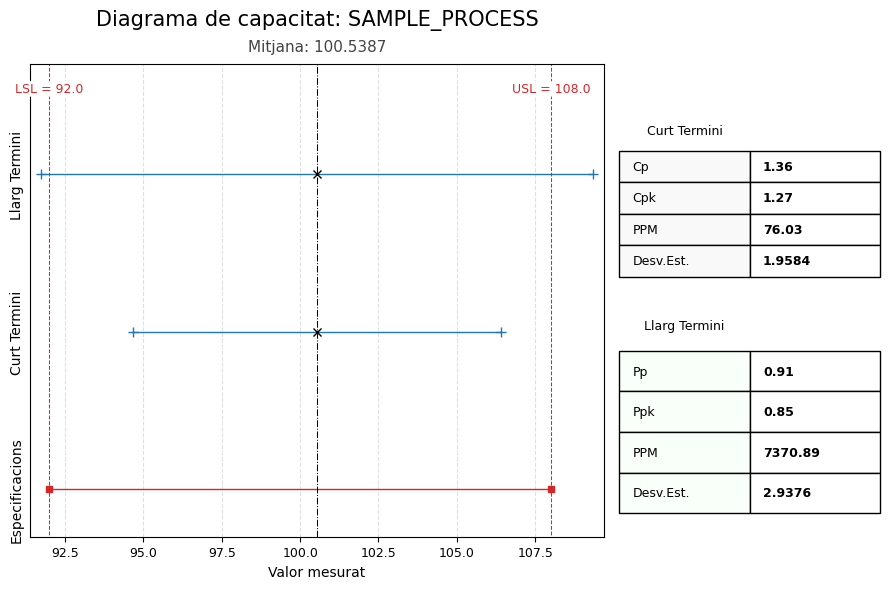
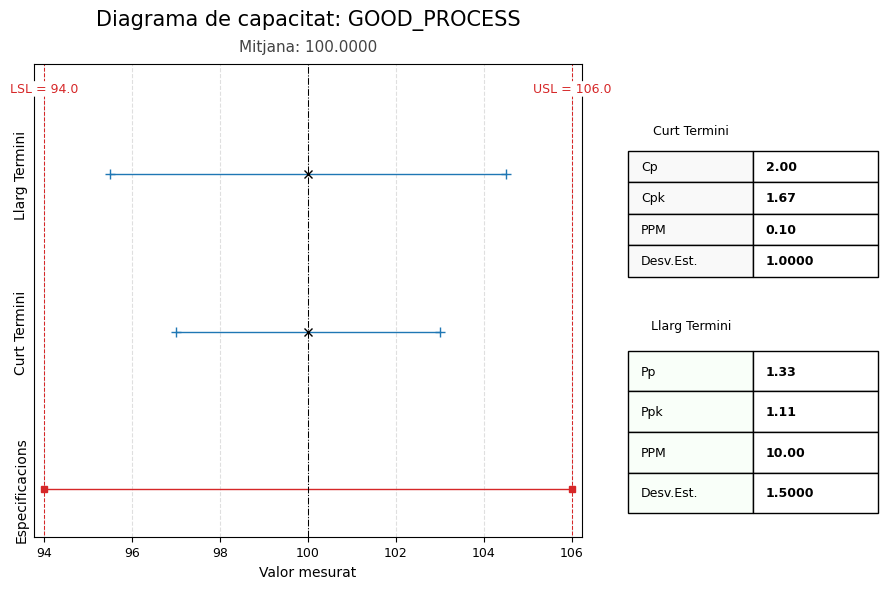
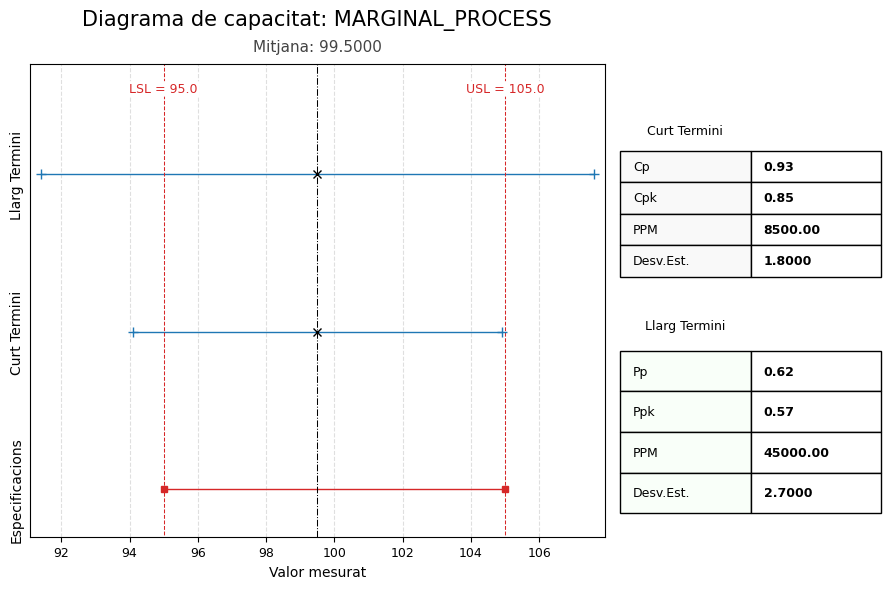

Here is the Python script that generated these plots, in order:
import os
import logging
import matplotlib.pyplot as plt
import matplotlib.gridspec as gridspec
from matplotlib.table import Table
import numpy as np

# Configure comprehensive logging
def setup_logging(log_level=logging.INFO, log_file="capability_chart.log"):
    """
    Set up comprehensive logging configuration
    """
    # Create logs directory if it doesn't exist
    log_dir = os.path.dirname(log_file) if os.path.dirname(log_file) else "."
    if not os.path.exists(log_dir):
        os.makedirs(log_dir)
    
    # Configure logging format
    log_format = '%(asctime)s - %(name)s - %(levelname)s - %(funcName)s:%(lineno)d - %(message)s'
    
    # Configure root logger
    logging.basicConfig(
        level=log_level,
        format=log_format,
        handlers=[
            logging.FileHandler(log_file, mode='a'),
            logging.StreamHandler()  # Also log to console
        ]
    )
    
    logger = logging.getLogger(__name__)
    logger.info("="*50)
    logger.info("CAPABILITY CHART LOGGING SESSION STARTED")
    logger.info(f"Log file: {log_file}")
    logger.info(f"Log level: {logging.getLevelName(log_level)}")
    logger.info("="*50)
    
    return logger

# Initialize logger
logger = setup_logging(log_level=logging.DEBUG, log_file="logs/capability_chart.log")

# Define your colors (vermell = red, blau = blue, negre = black)
vermell = "#D62728"
blau = "#1F77B4"
negre = "#000000"

def validate_inputs(element, mean, std_short, std_long, usl, lsl, pp, ppk, ppm_long, cp, cpk, ppm_short):
    """
    Validate all input parameters for the capability chart
    """
    logger.info("Starting input validation...")
    
    validation_errors = []
    
    # Check element name
    if not element or not isinstance(element, str):
        validation_errors.append("Element name must be a non-empty string")
    else:
        logger.debug(f"Element name valid: '{element}'")
    
    # Check numeric parameters
    numeric_params = {
        'mean': mean,
        'std_short': std_short,
        'std_long': std_long,
        'usl': usl,
        'lsl': lsl,
        'pp': pp,
        'ppk': ppk,
        'ppm_long': ppm_long,
        'cp': cp,
        'cpk': cpk,
        'ppm_short': ppm_short
    }
    
    for param_name, param_value in numeric_params.items():
        if not isinstance(param_value, (int, float)):
            validation_errors.append(f"{param_name} must be a number")
        elif np.isnan(param_value) or np.isinf(param_value):
            validation_errors.append(f"{param_name} cannot be NaN or infinite")
        else:
            logger.debug(f"{param_name} = {param_value}")
    
    # Check logical relationships
    if isinstance(usl, (int, float)) and isinstance(lsl, (int, float)):
        if usl <= lsl:
            validation_errors.append("USL must be greater than LSL")
        else:
            logger.debug(f"Specification limits valid: LSL={lsl}, USL={usl}")
    
    # Check standard deviations are positive
    if isinstance(std_short, (int, float)) and std_short <= 0:
        validation_errors.append("Short-term standard deviation must be positive")
    if isinstance(std_long, (int, float)) and std_long <= 0:
        validation_errors.append("Long-term standard deviation must be positive")
    
    # Check PPM values are non-negative
    if isinstance(ppm_short, (int, float)) and ppm_short < 0:
        validation_errors.append("Short-term PPM cannot be negative")
    if isinstance(ppm_long, (int, float)) and ppm_long < 0:
        validation_errors.append("Long-term PPM cannot be negative")
    
    if validation_errors:
        logger.error("Input validation failed:")
        for error in validation_errors:
            logger.error(f"  - {error}")
        raise ValueError("Input validation failed: " + "; ".join(validation_errors))
    
    logger.info("All input parameters validated successfully")
    return True

def capability_chart(
    element,
    mean,
    std_short,
    std_long,
    usl,
    lsl,
    pp,
    ppk,
    ppm_long,
    cp,
    cpk,
    ppm_short,
    save=False,
    display=False,
    language='ca',
    translations=None,
    output_dir="./output"
):
    """
    Create a capability chart with comprehensive logging
    """
    logger.info(f"Starting capability chart generation for element: {element}")
    logger.info(f"Parameters: mean={mean}, std_short={std_short}, std_long={std_long}")
    logger.info(f"Limits: LSL={lsl}, USL={usl}")
    logger.info(f"Capability indices: Cp={cp}, Cpk={cpk}, Pp={pp}, Ppk={ppk}")
    logger.info(f"PPM values: short={ppm_short}, long={ppm_long}")
    logger.info(f"Settings: save={save}, display={display}, language={language}")
    
    try:
        # Validate inputs
        validate_inputs(element, mean, std_short, std_long, usl, lsl, pp, ppk, ppm_long, cp, cpk, ppm_short)
        
        # Set up translations
        if translations is None:
            logger.debug("Using default translations")
            translations = {
                'ca': {
                    'short_term': "Curt Termini",
                    'long_term': "Llarg Termini",
                    'specifications': "Especificacions",
                    'Std_capchart': "Desv.Est.",
                    'Cp': "Cp",
                    'Cpk': "Cpk",
                    'PPM': "PPM",
                    'Pp': "Pp",
                    'Ppk': "Ppk",
                    'usl_label': "USL = {usl}",
                    'lsl_label': "LSL = {lsl}",
                    'value_measured': "Valor mesurat",
                    'process_capability_plot': "Diagrama de capacitat: {element}",
                    'mean': "Mitjana"
                }
            }
        
        tr = translations.get(language, translations['ca'])
        logger.debug(f"Using translations for language: {language}")
        
        curt_text = tr.get('short_term', "Short Term")
        llarg_text = tr.get('long_term', "Long Term")
        
        labels = {
            "Desv.Est.": tr.get('Std_capchart', "Std. Dev."),
            "Cp": tr.get('Cp', "Cp"),
            "Cpk": tr.get('Cpk', "Cpk"),
            "PPM": tr.get('PPM', "PPM"),
            "Pp": tr.get('Pp', "Pp"),
            "Ppk": tr.get('Ppk', "Ppk"),
        }
        
        # Create figure and grid
        logger.info("Creating matplotlib figure and grid layout")
        fig = plt.figure(figsize=(9, 6))
        gs = gridspec.GridSpec(1, 2, width_ratios=[2.2, 1])
        ax = fig.add_subplot(gs[0])
        plt.rcParams["font.family"] = "Times New Roman"
        logger.debug("Figure and axes created successfully")
        
        # Calculate scale parameters
        logger.info("Calculating chart scale parameters")
        x_points = [lsl, usl, mean - 3 * std_short, mean + 3 * std_short, mean - 3 * std_long, mean + 3 * std_long, mean]
        x_min = min(x_points)
        x_max = max(x_points)
        x_margin = 0.02 * (x_max - x_min) if x_max > x_min else 1
        scale_min = x_min - x_margin
        scale_max = x_max + x_margin
        
        logger.debug(f"Scale parameters: min={scale_min:.4f}, max={scale_max:.4f}")
        logger.debug(f"Chart range: {scale_max - scale_min:.4f}")
        
        # Add row labels
        logger.info("Adding row labels for specifications and capability ranges")
        for y_pos, label in zip([2, 1, 0], [tr['long_term'], tr['short_term'], tr['specifications']]):
            ax.text(scale_min - 0.01 * abs(scale_max - scale_min), y_pos, label,
                    verticalalignment='center', fontsize=10, fontname="Times New Roman",
                    fontweight='normal', rotation=90, ha='right')
        
        # Draw horizontal lines for specs and capability ranges
        logger.info("Drawing horizontal lines for specifications and capability ranges")
        ax.hlines(y=0, xmin=lsl, xmax=usl, color=vermell, linestyle='-', linewidth=1)
        ax.hlines(y=1, xmin=mean - 3 * std_short, xmax=mean + 3 * std_short, color=blau, linestyle='-', linewidth=1)
        ax.hlines(y=2, xmin=mean - 3 * std_long, xmax=mean + 3 * std_long, color=blau, linestyle='-', linewidth=1)
        
        # Add markers
        logger.info("Adding markers for limits and mean")
        ax.plot([lsl, usl], [0, 0], 's', color=vermell, markersize=5, zorder=6)
        ax.plot([mean - 3 * std_short, mean + 3 * std_short], [1, 1], '+', color=blau, markersize=7, zorder=6)
        ax.plot([mean - 3 * std_long, mean + 3 * std_long], [2, 2], '+', color=blau, markersize=7, zorder=6)
        ax.plot(mean, 1, 'x', color=negre, markersize=6, zorder=7)
        ax.plot(mean, 2, 'x', color=negre, markersize=6, zorder=7)
        
        # Add vertical lines
        logger.info("Drawing vertical reference lines")
        ax.vlines(mean, -0.3, 2.7, color=negre, linestyle='-.', linewidth=0.75, zorder=5)
        ax.vlines(usl, -0.5, 2.7, color=vermell, linestyle='--', linewidth=0.75)
        ax.vlines(lsl, -0.5, 2.7, color=vermell, linestyle='--', linewidth=0.75)
        
        # Add limit labels
        logger.info("Adding USL and LSL labels")
        ax.text(usl, 2.5, tr['usl_label'].format(usl=usl), color=vermell,
                fontsize=9, fontname="Times New Roman", ha='center', va='bottom',
                bbox=dict(facecolor='white', edgecolor='none', boxstyle='round,pad=0.1'))
        ax.text(lsl, 2.5, tr['lsl_label'].format(lsl=lsl), color=vermell,
                fontsize=9, fontname="Times New Roman", ha='center', va='bottom',
                bbox=dict(facecolor='white', edgecolor='none', boxstyle='round,pad=0.1'))
        
        # Set axis properties
        logger.info("Setting axis properties and labels")
        ax.set_ylim(-0.3, 2.7)
        ax.set_xlim(scale_min, scale_max)
        ax.set_yticks([])
        ax.set_xlabel(tr.get('value_measured', "Measured Value"), fontsize=10, fontname="Times New Roman")
        
        for label in ax.get_xticklabels():
            label.set_fontsize(9)
            label.set_fontname("Times New Roman")
        
        # Add title and subtitle
        title = tr.get('process_capability_plot', "Process Capability Plot").format(element=element)
        subtitle = f"{tr.get('mean', 'Mean')}: {mean:.4f}"
        ax.set_title(title, fontsize=15, fontname="Times New Roman", pad=28)
        ax.text(0.5, 1.02, subtitle, transform=ax.transAxes, ha='center',
                fontsize=11, fontname="Times New Roman", color="#444444", va='bottom')
        
        plt.grid(True, axis='both', linestyle='--', alpha=0.4)
        logger.debug("Main chart completed successfully")
        
        # Create info tables
        logger.info("Creating capability information tables")
        axbox = fig.add_subplot(gs[1])
        axbox.axis('off')
        wd = 0.5
        
        # Short term table
        logger.debug("Creating short-term capability table")
        short_table = Table(axbox, bbox=[0, 0.55, 1, 0.35])
        short_table.add_cell(0, 0, width=0.5, height=0.25, text=curt_text, loc='center', facecolor="#e6e6f2")
        short_table.add_cell(1, 0, width=wd, height=0.2, text=labels["Cp"], loc='left', facecolor="#f9f9f9")
        short_table.add_cell(1, 1, width=wd, height=0.2, text=f"{cp:.2f}", loc='left')
        short_table.add_cell(2, 0, width=wd, height=0.2, text=labels["Cpk"], loc='left', facecolor="#f9f9f9")
        short_table.add_cell(2, 1, width=wd, height=0.2, text=f"{cpk:.2f}", loc='left')
        short_table.add_cell(3, 0, width=wd, height=0.2, text=labels["PPM"], loc='left', facecolor="#f9f9f9")
        short_table.add_cell(3, 1, width=wd, height=0.2, text=f"{ppm_short:.2f}", loc='left')
        short_table.add_cell(4, 0, width=wd, height=0.2, text=labels["Desv.Est."], loc='left', facecolor="#f9f9f9")
        short_table.add_cell(4, 1, width=wd, height=0.2, text=f"{std_short:.4f}", loc='left')
        
        # Style short term table
        logger.debug("Styling short-term table")
        header_cell = short_table[(0, 0)]
        header_cell.get_text().set_fontname("Times New Roman")
        header_cell.get_text().set_fontsize(14)
        header_cell.get_text().set_weight('normal')
        header_cell.get_text().set_ha('center')
        header_cell.visible_edges = 'open'
        
        for i in range(1, 5):
            for j in range(2):
                cell = short_table[(i, j)]
                cell.get_text().set_fontname("Times New Roman")
                cell.get_text().set_fontsize(10)
                if j == 0:
                    cell.set_facecolor("#f9f9f9")
                    cell.get_text().set_weight("normal")
                else:
                    cell.get_text().set_weight("bold")
        
        axbox.add_table(short_table)
        
        # Long term table
        logger.debug("Creating long-term capability table")
        long_table = Table(axbox, bbox=[0, 0.05, 1, 0.45])
        long_table.add_cell(0, 0, width=0.5, height=0.25, text=llarg_text, loc='center', facecolor="#d9f2d9")
        long_table.add_cell(1, 0, width=wd, height=0.2, text=labels["Pp"], loc='left', facecolor="#f9fff9")
        long_table.add_cell(1, 1, width=wd, height=0.2, text=f"{pp:.2f}", loc='left')
        long_table.add_cell(2, 0, width=wd, height=0.2, text=labels["Ppk"], loc='left', facecolor="#f9fff9")
        long_table.add_cell(2, 1, width=wd, height=0.2, text=f"{ppk:.2f}", loc='left')
        long_table.add_cell(3, 0, width=wd, height=0.2, text=labels["PPM"], loc='left', facecolor="#f9fff9")
        long_table.add_cell(3, 1, width=wd, height=0.2, text=f"{ppm_long:.2f}", loc='left')
        long_table.add_cell(4, 0, width=wd, height=0.2, text=labels["Desv.Est."], loc='left', facecolor="#f9fff9")
        long_table.add_cell(4, 1, width=wd, height=0.2, text=f"{std_long:.4f}", loc='left')
        
        # Style long term table
        logger.debug("Styling long-term table")
        header_cell_long = long_table[(0, 0)]
        header_cell_long.get_text().set_fontname("Times New Roman")
        header_cell_long.get_text().set_fontsize(14)
        header_cell_long.get_text().set_weight('normal')
        header_cell_long.get_text().set_ha('center')
        header_cell_long.visible_edges = 'open'
        
        for i in range(1, 5):
            for j in range(2):
                cell = long_table[(i, j)]
                cell.get_text().set_fontname("Times New Roman")
                cell.get_text().set_fontsize(10)
                if j == 0:
                    cell.set_facecolor("#f9fff9")
                    cell.get_text().set_weight("normal")
                else:
                    cell.get_text().set_weight("bold")
        
        axbox.add_table(long_table)
        logger.debug("Both tables created and styled successfully")
        
        plt.tight_layout()
        logger.info("Chart layout finalized")
        
        # Save chart if requested
        if save:
            logger.info(f"Saving chart to directory: {output_dir}")
            try:
                if not os.path.exists(output_dir):
                    os.makedirs(output_dir)
                    logger.debug(f"Created output directory: {output_dir}")
                
                save_path = os.path.join(output_dir, f"capability_chart_{element}.png")
                plt.savefig(save_path, dpi=300, bbox_inches="tight")
                logger.info(f"Chart saved successfully to: {save_path}")
                
                # Log file size
                file_size = os.path.getsize(save_path)
                logger.debug(f"Saved file size: {file_size} bytes ({file_size/1024:.1f} KB)")
                
            except Exception as e:
                logger.error(f"Failed to save chart: {e}", exc_info=True)
                raise
        
        # Display chart if requested
        if display:
            logger.info("Displaying chart")
            plt.show()
        
        logger.info("Chart generation completed successfully")
        plt.close(fig)
        
    except Exception as e:
        logger.error(f"Error in capability chart generation: {e}", exc_info=True)
        raise

def calculate_capability_indices(data, usl, lsl):
    """
    Calculate capability indices from data
    """
    logger.info("Calculating capability indices from data")
    
    mean = np.mean(data)
    std_short = np.std(data, ddof=1)  # Sample standard deviation
    std_long = std_short * 1.5  # Simulate long-term variation
    
    # Calculate capability indices
    cp = (usl - lsl) / (6 * std_short)
    cpu = (usl - mean) / (3 * std_short)
    cpl = (mean - lsl) / (3 * std_short)
    cpk = min(cpu, cpl)
    
    pp = (usl - lsl) / (6 * std_long)
    ppu = (usl - mean) / (3 * std_long)
    ppl = (mean - lsl) / (3 * std_long)
    ppk = min(ppu, ppl)
    
    # Calculate PPM (parts per million defective)
    from scipy import stats
    ppm_short = (stats.norm.cdf(lsl, mean, std_short) + 
                 (1 - stats.norm.cdf(usl, mean, std_short))) * 1e6
    ppm_long = (stats.norm.cdf(lsl, mean, std_long) + 
                (1 - stats.norm.cdf(usl, mean, std_long))) * 1e6
    
    logger.debug(f"Calculated indices: Cp={cp:.3f}, Cpk={cpk:.3f}, Pp={pp:.3f}, Ppk={ppk:.3f}")
    logger.debug(f"PPM values: short={ppm_short:.1f}, long={ppm_long:.1f}")
    
    return {
        'mean': mean,
        'std_short': std_short,
        'std_long': std_long,
        'cp': cp,
        'cpk': cpk,
        'pp': pp,
        'ppk': ppk,
        'ppm_short': ppm_short,
        'ppm_long': ppm_long
    }

def create_sample_chart():
    """
    Create a sample capability chart with realistic data
    """
    logger.info("="*50)
    logger.info("CREATING SAMPLE CAPABILITY CHART")
    logger.info("="*50)
    
    try:
        # Generate sample data
        logger.info("Generating sample process data")
        np.random.seed(42)  # For reproducible results
        
        # Simulate a process with target = 100, some variation
        target = 100.0
        process_std = 2.0
        n_samples = 1000
        
        # Generate data with slight process shift
        data = np.random.normal(target + 0.5, process_std, n_samples)
        
        logger.info(f"Generated {n_samples} data points")
        logger.debug(f"Data statistics: mean={np.mean(data):.3f}, std={np.std(data, ddof=1):.3f}")
        logger.debug(f"Data range: {np.min(data):.3f} to {np.max(data):.3f}")
        
        # Define specification limits
        usl = 108.0
        lsl = 92.0
        
        logger.info(f"Specification limits: LSL={lsl}, USL={usl}")
        
        # Calculate capability indices
        capability_data = calculate_capability_indices(data, usl, lsl)
        
        # Create the chart
        logger.info("Generating capability chart")
        capability_chart(
            element="SAMPLE_PROCESS",
            mean=capability_data['mean'],
            std_short=capability_data['std_short'],
            std_long=capability_data['std_long'],
            usl=usl,
            lsl=lsl,
            pp=capability_data['pp'],
            ppk=capability_data['ppk'],
            ppm_long=capability_data['ppm_long'],
            cp=capability_data['cp'],
            cpk=capability_data['cpk'],
            ppm_short=capability_data['ppm_short'],
            save=True,
            display=True,
            language='ca',
            output_dir="./output"
        )
        
        logger.info("Sample capability chart created successfully")
        
        # Log summary statistics
        logger.info("CAPABILITY ANALYSIS SUMMARY:")
        logger.info(f"  Process Mean: {capability_data['mean']:.4f}")
        logger.info(f"  Short-term Std: {capability_data['std_short']:.4f}")
        logger.info(f"  Long-term Std: {capability_data['std_long']:.4f}")
        logger.info(f"  Cp: {capability_data['cp']:.3f}")
        logger.info(f"  Cpk: {capability_data['cpk']:.3f}")
        logger.info(f"  Pp: {capability_data['pp']:.3f}")
        logger.info(f"  Ppk: {capability_data['ppk']:.3f}")
        logger.info(f"  PPM Short-term: {capability_data['ppm_short']:.1f}")
        logger.info(f"  PPM Long-term: {capability_data['ppm_long']:.1f}")
        
        # Provide interpretation
        cpk_interpretation = "Excellent" if capability_data['cpk'] >= 1.67 else \
                           "Good" if capability_data['cpk'] >= 1.33 else \
                           "Acceptable" if capability_data['cpk'] >= 1.0 else \
                           "Poor"
        
        logger.info(f"  Process Capability: {cpk_interpretation} (Cpk = {capability_data['cpk']:.3f})")
        
    except Exception as e:
        logger.error(f"Failed to create sample chart: {e}", exc_info=True)
        raise

def run_comprehensive_test():
    """
    Run comprehensive tests of the capability chart function
    """
    logger.info("="*50)
    logger.info("RUNNING COMPREHENSIVE TESTS")
    logger.info("="*50)
    
    test_cases = [
        {
            'name': 'Good Process',
            'element': 'GOOD_PROCESS',
            'mean': 100.0,
            'std_short': 1.0,
            'std_long': 1.5,
            'usl': 106.0,
            'lsl': 94.0,
            'cp': 2.0,
            'cpk': 1.67,
            'pp': 1.33,
            'ppk': 1.11,
            'ppm_short': 0.1,
            'ppm_long': 10.0
        },
        {
            'name': 'Marginal Process',
            'element': 'MARGINAL_PROCESS',
            'mean': 99.5,
            'std_short': 1.8,
            'std_long': 2.7,
            'usl': 105.0,
            'lsl': 95.0,
            'cp': 0.93,
            'cpk': 0.85,
            'pp': 0.62,
            'ppk': 0.57,
            'ppm_short': 8500.0,
            'ppm_long': 45000.0
        }
    ]
    
    for i, test_case in enumerate(test_cases, 1):
        logger.info(f"Running test case {i}: {test_case['name']}")
        try:
            capability_chart(
                element=test_case['element'],
                mean=test_case['mean'],
                std_short=test_case['std_short'],
                std_long=test_case['std_long'],
                usl=test_case['usl'],
                lsl=test_case['lsl'],
                pp=test_case['pp'],
                ppk=test_case['ppk'],
                ppm_long=test_case['ppm_long'],
                cp=test_case['cp'],
                cpk=test_case['cpk'],
                ppm_short=test_case['ppm_short'],
                save=True,
                display=False,
                output_dir="./output/tests"
            )
            logger.info(f"Test case {i} completed successfully")
        except Exception as e:
            logger.error(f"Test case {i} failed: {e}", exc_info=True)

if __name__ == "__main__":
    logger.info("Starting capability chart script execution")
    
    try:
        # Create sample chart
        create_sample_chart()
        
        # Run comprehensive tests
        run_comprehensive_test()
        
        logger.info("="*50)
        logger.info("ALL OPERATIONS COMPLETED SUCCESSFULLY")
        logger.info("="*50)
        
    except Exception as e:
        logger.error(f"Script execution failed: {e}", exc_info=True)
        logger.error("="*50)
        logger.error("SCRIPT EXECUTION FAILED")
        logger.error("="*50)
        raise
    finally:
        # Close any remaining figures
        plt.close('all')
        logger.info("Script execution finished")
